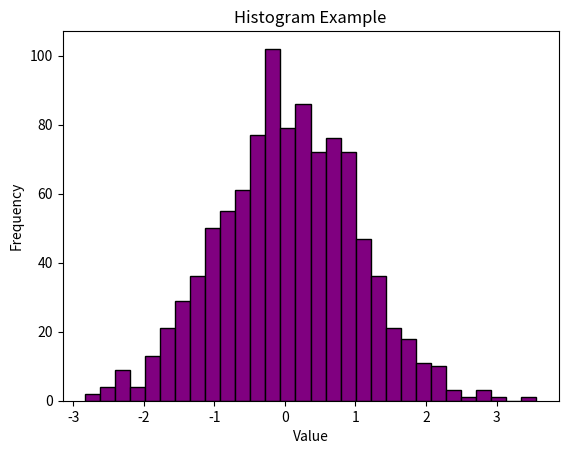

The script that saved this image:
import numpy as np
import matplotlib.pyplot as plt


data = np.random.randn(1000) 

plt.hist(data, bins=30, color="purple", edgecolor="black")
plt.title("Histogram Example")
plt.xlabel("Value")
plt.ylabel("Frequency")
plt.show()
